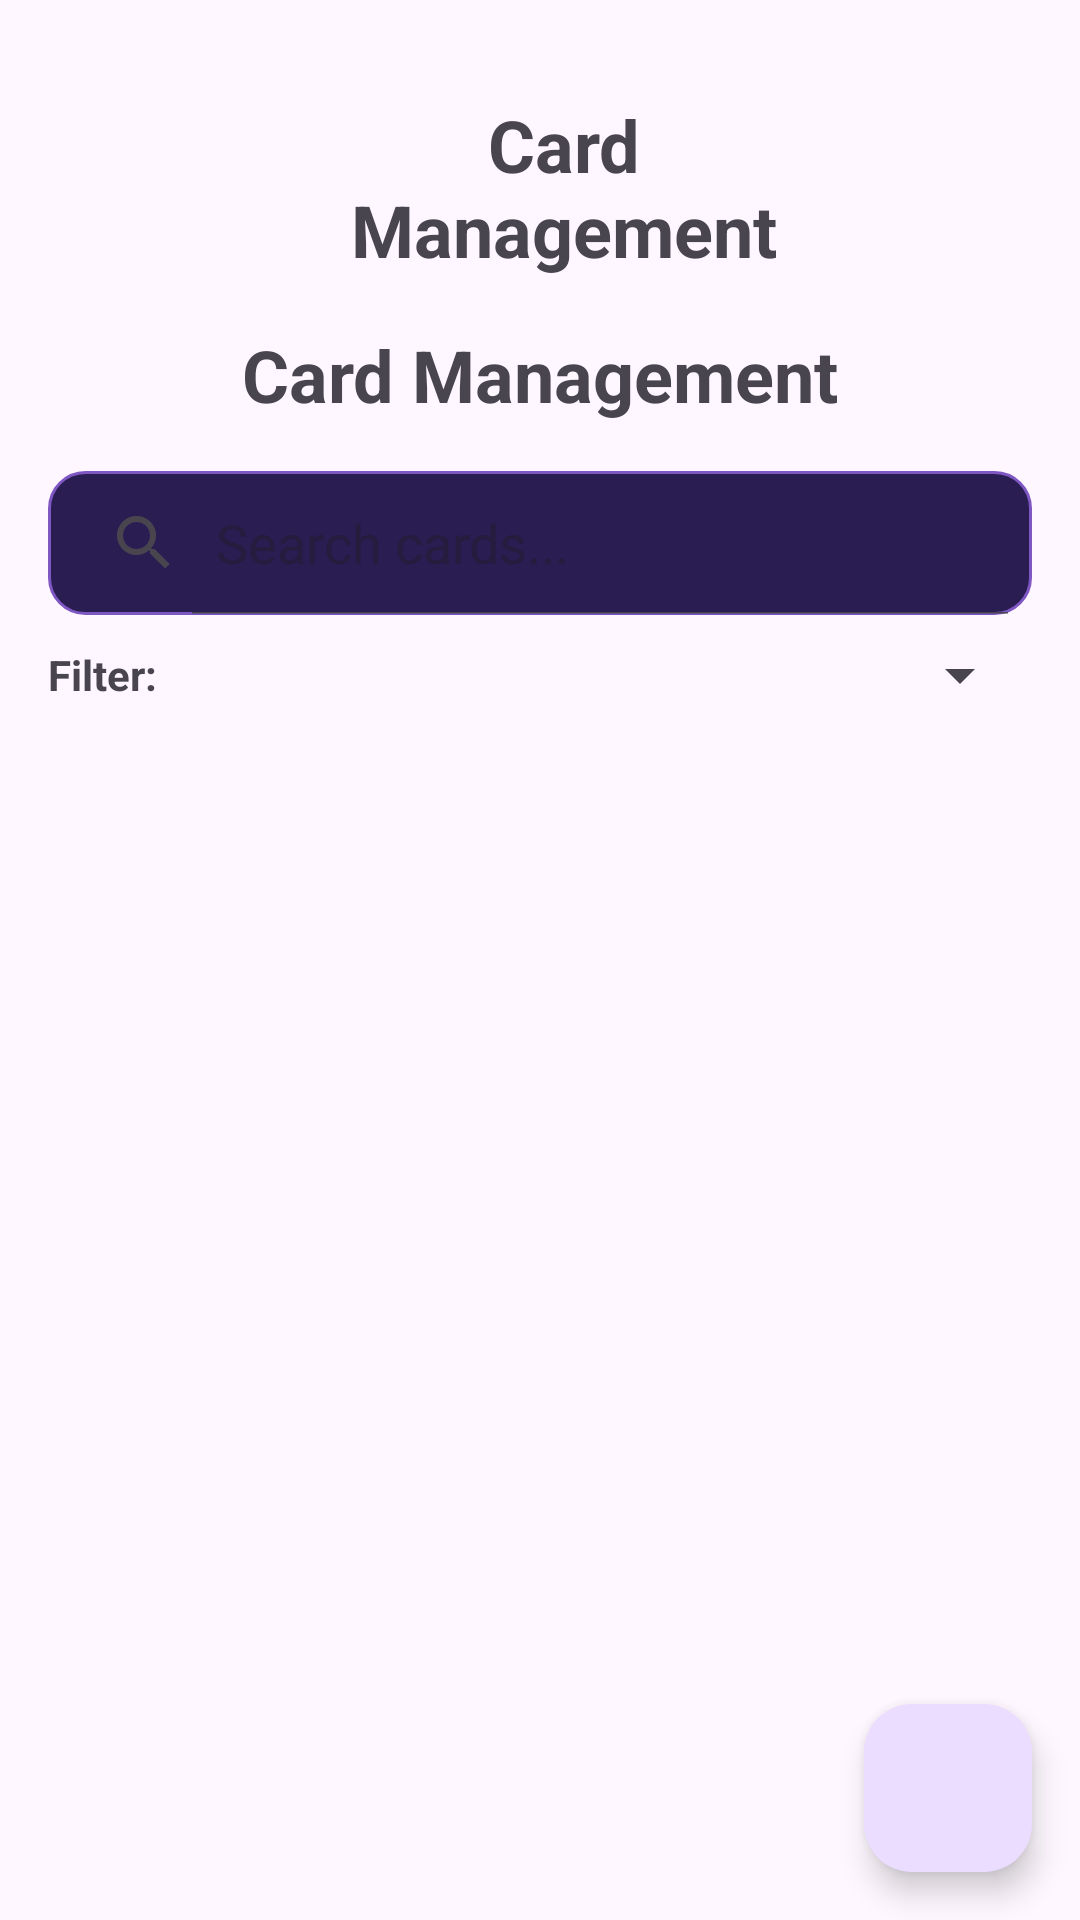

The Android layout XML behind this screen, and the referenced resources:
<!-- AndroidManifest.xml: application theme Theme.KvartStone -->
<!-- res/layout/fragment_card_management.xml -->
<?xml version="1.0" encoding="utf-8"?>
<androidx.coordinatorlayout.widget.CoordinatorLayout xmlns:android="http://schemas.android.com/apk/res/android"
    xmlns:app="http://schemas.android.com/apk/res-auto"
    xmlns:tools="http://schemas.android.com/tools"
    android:layout_width="match_parent"
    android:layout_height="match_parent"
    tools:context=".ui.cardmanagement.CardManagementFragment">

    
    <LinearLayout
        android:layout_width="match_parent"
        android:layout_height="match_parent"
        android:orientation="vertical"
        android:padding="16dp">
        
        <LinearLayout
            android:layout_width="match_parent"
            android:layout_height="wrap_content"
            android:orientation="horizontal"
            android:gravity="center_vertical"
            android:padding="16dp">

            <ImageButton
                android:id="@+id/backButton"
                android:layout_width="48dp"
                android:layout_height="48dp"
                android:background="?attr/selectableItemBackgroundBorderless"
                android:src="@drawable/ic_arrow_back"
                android:contentDescription="Back"
                android:layout_marginEnd="16dp" />

            <TextView
                android:layout_width="0dp"
                android:layout_height="wrap_content"
                android:layout_weight="1"
                android:text="Card Management"
                android:textSize="24sp"
                android:textStyle="bold"
                android:gravity="center" />

            
            <View
                android:layout_width="48dp"
                android:layout_height="48dp" />

        </LinearLayout>
        
        <TextView
            android:layout_width="match_parent"
            android:layout_height="wrap_content"
            android:text="Card Management"
            android:textSize="24sp"
            android:textStyle="bold"
            android:gravity="center"
            android:layout_marginBottom="16dp" />

        
        <LinearLayout
            android:layout_width="match_parent"
            android:layout_height="wrap_content"
            android:orientation="vertical"
            android:layout_marginBottom="16dp">

            
            <SearchView
                android:id="@+id/searchView"
                android:layout_width="match_parent"
                android:layout_height="wrap_content"
                android:layout_marginBottom="8dp"
                android:queryHint="Search cards..."
                android:iconifiedByDefault="false"
                android:background="@drawable/search_background" />

            
            <LinearLayout
                android:layout_width="match_parent"
                android:layout_height="wrap_content"
                android:orientation="horizontal"
                android:gravity="center_vertical">

                <TextView
                    android:layout_width="wrap_content"
                    android:layout_height="wrap_content"
                    android:text="Filter: "
                    android:textStyle="bold"
                    android:layout_marginEnd="8dp" />

                <Spinner
                    android:id="@+id/filterSpinner"
                    android:layout_width="0dp"
                    android:layout_height="wrap_content"
                    android:layout_weight="1" />

            </LinearLayout>

        </LinearLayout>

        
        <FrameLayout
            android:layout_width="match_parent"
            android:layout_height="0dp"
            android:layout_weight="1">

            
            <androidx.recyclerview.widget.RecyclerView
                android:id="@+id/cardsRecyclerView"
                android:layout_width="match_parent"
                android:layout_height="match_parent"
                android:clipToPadding="false"
                android:paddingBottom="80dp"
                tools:listitem="@layout/item_card_management" />

            
            <ProgressBar
                android:id="@+id/progressBar"
                android:layout_width="wrap_content"
                android:layout_height="wrap_content"
                android:layout_gravity="center"
                android:visibility="gone" />

            
            <LinearLayout
                android:id="@+id/emptyStateLayout"
                android:layout_width="match_parent"
                android:layout_height="match_parent"
                android:orientation="vertical"
                android:gravity="center"
                android:visibility="gone">

                <ImageView
                    android:layout_width="96dp"
                    android:layout_height="96dp"
                    android:src="@drawable/ic_card_empty_state"
                    android:alpha="0.5"
                    android:layout_marginBottom="16dp" />

                <TextView
                    android:layout_width="wrap_content"
                    android:layout_height="wrap_content"
                    android:text="No cards found"
                    android:textSize="18sp"
                    android:textColor="@android:color/darker_gray"
                    android:layout_marginBottom="8dp" />

                <TextView
                    android:layout_width="wrap_content"
                    android:layout_height="wrap_content"
                    android:text="Create your first card using the + button"
                    android:textSize="14sp"
                    android:textColor="@android:color/darker_gray"
                    android:gravity="center" />

            </LinearLayout>

        </FrameLayout>

    </LinearLayout>

    
    <com.google.android.material.floatingactionbutton.FloatingActionButton
        android:id="@+id/fabAddCard"
        android:layout_width="wrap_content"
        android:layout_height="wrap_content"
        android:layout_gravity="bottom|end"
        android:layout_margin="16dp"
        android:src="@drawable/ic_add"
        android:contentDescription="Add new card"
        app:tint="@android:color/white" />

</androidx.coordinatorlayout.widget.CoordinatorLayout>
<!-- res/layout/item_card_management.xml (included above) -->
<?xml version="1.0" encoding="utf-8"?>
<androidx.cardview.widget.CardView xmlns:android="http://schemas.android.com/apk/res/android"
    xmlns:app="http://schemas.android.com/apk/res-auto"
    android:layout_width="match_parent"
    android:layout_height="wrap_content"
    android:layout_margin="8dp"
    app:cardCornerRadius="12dp"
    app:cardElevation="4dp">

    <LinearLayout
        android:layout_width="match_parent"
        android:layout_height="wrap_content"
        android:orientation="vertical"
        android:padding="12dp">

        
        <LinearLayout
            android:layout_width="match_parent"
            android:layout_height="wrap_content"
            android:orientation="horizontal"
            android:gravity="center_vertical"
            android:layout_marginBottom="8dp">

            
            <ImageView
                android:id="@+id/cardImage"
                android:layout_width="48dp"
                android:layout_height="64dp"
                android:layout_marginEnd="12dp"
                android:scaleType="centerCrop"
                android:src="@drawable/ic_card_minion_generic"
                android:background="@drawable/card_image_border" />

            
            <LinearLayout
                android:layout_width="0dp"
                android:layout_height="wrap_content"
                android:layout_weight="1"
                android:orientation="vertical">

                
                <TextView
                    android:id="@+id/cardName"
                    android:layout_width="match_parent"
                    android:layout_height="wrap_content"
                    android:text="Card Name"
                    android:textSize="16sp"
                    android:textStyle="bold"
                    android:maxLines="1"
                    android:ellipsize="end" />

                
                <LinearLayout
                    android:layout_width="match_parent"
                    android:layout_height="wrap_content"
                    android:orientation="horizontal"
                    android:layout_marginTop="4dp">

                    <TextView
                        android:id="@+id/cardType"
                        android:layout_width="0dp"
                        android:layout_height="wrap_content"
                        android:layout_weight="1"
                        android:text="Minion"
                        android:textSize="14sp"
                        android:textColor="@android:color/darker_gray" />

                    <TextView
                        android:id="@+id/cardCost"
                        android:layout_width="wrap_content"
                        android:layout_height="wrap_content"
                        android:text="3"
                        android:textSize="14sp"
                        android:textStyle="bold"
                        android:background="@drawable/mana_crystal"
                        android:textColor="@android:color/white"
                        android:padding="4dp"
                        android:minWidth="24dp"
                        android:gravity="center" />

                </LinearLayout>

            </LinearLayout>

            
            <ImageView
                android:id="@+id/deleteButton"
                android:layout_width="32dp"
                android:layout_height="32dp"
                android:layout_marginStart="8dp"
                android:src="@drawable/ic_delete"
                android:background="?attr/selectableItemBackgroundBorderless"
                android:padding="4dp"
                android:contentDescription="Delete card" />

        </LinearLayout>

        
        <LinearLayout
            android:id="@+id/statsLayout"
            android:layout_width="match_parent"
            android:layout_height="wrap_content"
            android:orientation="horizontal"
            android:gravity="center"
            android:visibility="gone">

            <TextView
                android:id="@+id/cardAttack"
                android:layout_width="wrap_content"
                android:layout_height="wrap_content"
                android:text="2"
                android:textSize="12sp"
                android:textStyle="bold"
                android:background="@drawable/attack_bg"
                android:textColor="@android:color/white"
                android:padding="4dp"
                android:layout_marginEnd="8dp"
                android:minWidth="20dp"
                android:gravity="center" />

            <TextView
                android:id="@+id/cardHealth"
                android:layout_width="wrap_content"
                android:layout_height="wrap_content"
                android:text="3"
                android:textSize="12sp"
                android:textStyle="bold"
                android:background="@drawable/health_bg"
                android:textColor="@android:color/white"
                android:padding="4dp"
                android:minWidth="20dp"
                android:gravity="center" />

        </LinearLayout>

        
        <TextView
            android:id="@+id/customIndicator"
            android:layout_width="wrap_content"
            android:layout_height="wrap_content"
            android:text="CUSTOM"
            android:textSize="10sp"
            android:textStyle="bold"
            android:textColor="@android:color/white"
            android:background="@drawable/custom_card_badge"
            android:padding="2dp"
            android:layout_gravity="end"
            android:layout_marginTop="4dp"
            android:visibility="gone" />

    </LinearLayout>

</androidx.cardview.widget.CardView>
<!-- resources referenced by this layout -->
<resources>
  <!-- drawable attack_bg (drawable) -->
  <?xml version="1.0" encoding="utf-8"?>
  <shape xmlns:android="http://schemas.android.com/apk/res/android"
      android:shape="oval">
  
      <gradient
          android:startColor="#FF4444"
          android:endColor="#CC0000"
          android:type="radial"
          android:gradientRadius="20dp" />
  
      <stroke
          android:width="2dp"
          android:color="#FFFFFF" />
  
      <size
          android:width="24dp"
          android:height="24dp" />
  
  </shape>
  <!-- drawable card_image_border (drawable) -->
  <?xml version="1.0" encoding="utf-8"?>
  <shape xmlns:android="http://schemas.android.com/apk/res/android"
      android:shape="rectangle">
  
      <stroke
          android:width="1dp"
          android:color="#DDDDDD" />
  
      <corners android:radius="4dp" />
  
      <solid android:color="#F9F9F9" />
  
  </shape>
  <!-- drawable custom_card_badge (drawable) -->
  <?xml version="1.0" encoding="utf-8"?>
  <shape xmlns:android="http://schemas.android.com/apk/res/android"
      android:shape="rectangle">
  
      <solid android:color="#FF6600" />
  
      <corners android:radius="4dp" />
  
  </shape>
  <!-- drawable health_bg (drawable) -->
  <?xml version="1.0" encoding="utf-8"?>
  <shape xmlns:android="http://schemas.android.com/apk/res/android"
      android:shape="oval">
  
      <gradient
          android:startColor="#44FF44"
          android:endColor="#00AA00"
          android:type="radial"
          android:gradientRadius="20dp" />
  
      <stroke
          android:width="2dp"
          android:color="#FFFFFF" />
  
      <size
          android:width="24dp"
          android:height="24dp" />
  
  </shape>
  <!-- drawable ic_card_empty_state (drawable) -->
  <vector xmlns:android="http://schemas.android.com/apk/res/android"
      android:width="24dp"
      android:height="24dp"
      android:viewportWidth="24"
      android:viewportHeight="24">
      <path
          android:fillColor="#CCCCCC"
          android:pathData="M19,3H5C3.9,3 3,3.9 3,5v14c0,1.1 0.9,2 2,2h14c1.1,0 2,-0.9 2,-2V5C21,3.9 20.1,3 19,3zM19,19H5V5h14V19z"/>
      <path
          android:fillColor="#CCCCCC"
          android:pathData="M12,17c2.76,0 5,-2.24 5,-5s-2.24,-5 -5,-5s-5,2.24 -5,5S9.24,17 12,17z"/>
  </vector>
  <!-- drawable ic_delete (drawable) -->
  <vector xmlns:android="http://schemas.android.com/apk/res/android"
      android:width="24dp"
      android:height="24dp"
      android:viewportWidth="24"
      android:viewportHeight="24">
      <path
          android:fillColor="#FF6666"
          android:pathData="M6,19c0,1.1 0.9,2 2,2h8c1.1,0 2,-0.9 2,-2V7H6v12zM19,4h-3.5l-1,-1h-5l-1,1H5v2h14V4z"/>
  </vector>
  <!-- drawable mana_crystal (drawable) -->
  <?xml version="1.0" encoding="utf-8"?>
  <shape xmlns:android="http://schemas.android.com/apk/res/android"
      android:shape="oval">
  
      <gradient
          android:startColor="#4444FF"
          android:endColor="#0000CC"
          android:type="radial"
          android:gradientRadius="20dp" />
  
      <stroke
          android:width="2dp"
          android:color="#FFFFFF" />
  
  </shape>
  <!-- drawable search_background (drawable) -->
  <?xml version="1.0" encoding="utf-8"?>
  <shape xmlns:android="http://schemas.android.com/apk/res/android"
      android:shape="rectangle">
      <corners android:radius="12dp" />
      <solid android:color="#2A1D52" />
      <stroke
          android:width="1dp"
          android:color="#7E57C2" />
  </shape>
  <style name="Theme.KvartStone" parent="Theme.Material3.DayNight.NoActionBar" />
</resources>
